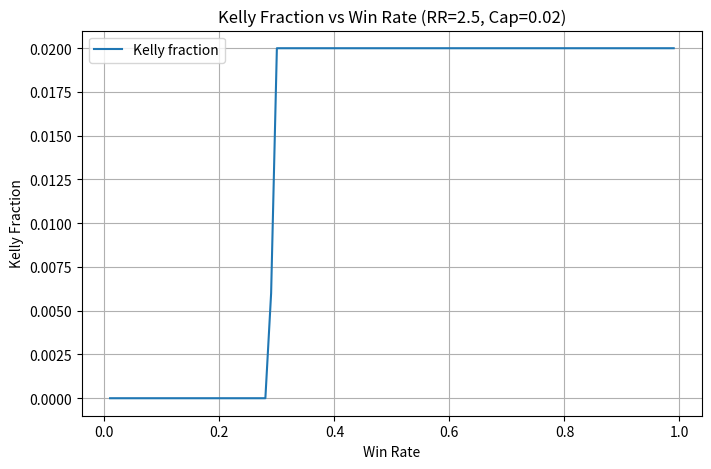

Python code for this plot:
#!/usr/bin/env python3
# coding: utf-8
"""
Basic Kelly formula demo
 - safe interactive input (or defaults)
 - shows fractional Kelly and saves Kelly vs win rate plot
"""

import math
import matplotlib.pyplot as plt

capital = 1_000_000.0
default_win_rate = 0.55
default_rr = 2.5
default_cap = 0.02

print(f"Default capital: ${capital:,.0f}")
print(f"Default max fraction cap: {default_cap*100:.2f}%\n")

def kelly(p=0.6, rr=2.0, cap=0.01):
    if rr <= 0:
        return 0.0
    f = (p * rr - (1 - p)) / rr
    return max(0.0, min(f, cap))

def prompt_user():
    try:
        print("Provide Kelly parameters (press Enter for defaults):")
        p_in = input(f"Win probability [default {default_win_rate}]: ") or str(default_win_rate)
        rr_in = input(f"Reward/risk ratio [default {default_rr}]: ") or str(default_rr)
        cap_in = input(f"Max fraction cap [default {default_cap}]: ") or str(default_cap)
        p = float(p_in)
        rr = float(rr_in)
        cap = float(cap_in)
        if not (0 < p < 1):
            print("Win probability must be (0,1). Using default.")
            p = default_win_rate
        if rr <= 0:
            print("RR must be > 0. Using default.")
            rr = default_rr
        if not (0 < cap <= 1):
            print("Cap must be in (0,1]. Using default.")
            cap = default_cap
        return p, rr, cap
    except Exception:
        print("Invalid input — using defaults.")
        return default_win_rate, default_rr, default_cap

if __name__ == "__main__":
    win_rate, reward_risk, kelly_cap = prompt_user()
    kelly_frac = kelly(win_rate, reward_risk, kelly_cap)
    trade_risk = capital * kelly_frac
    print(f"\nKelly fraction = {kelly_frac:.6f}")
    print(f"Optimal risk per trade = ${trade_risk:,.2f}")
    print("Note: Fractional Kelly (e.g., 0.5 * Kelly) reduces volatility and drawdown.\n")

    # Plot Kelly vs Win rate
    win_rates = [i / 100 for i in range(1, 100)]
    fractions = [kelly(p=w, rr=reward_risk, cap=kelly_cap) for w in win_rates]

    plt.figure(figsize=(8, 5))
    plt.plot(win_rates, fractions, label="Kelly fraction")
    plt.xlabel("Win Rate")
    plt.ylabel("Kelly Fraction")
    plt.title(f"Kelly Fraction vs Win Rate (RR={reward_risk}, Cap={kelly_cap})")
    plt.grid(True)
    plt.legend()
    fname = "kelly_vs_winrate.png"
    plt.savefig(fname, dpi=150)
    print(f"Saved plot to {fname}")
